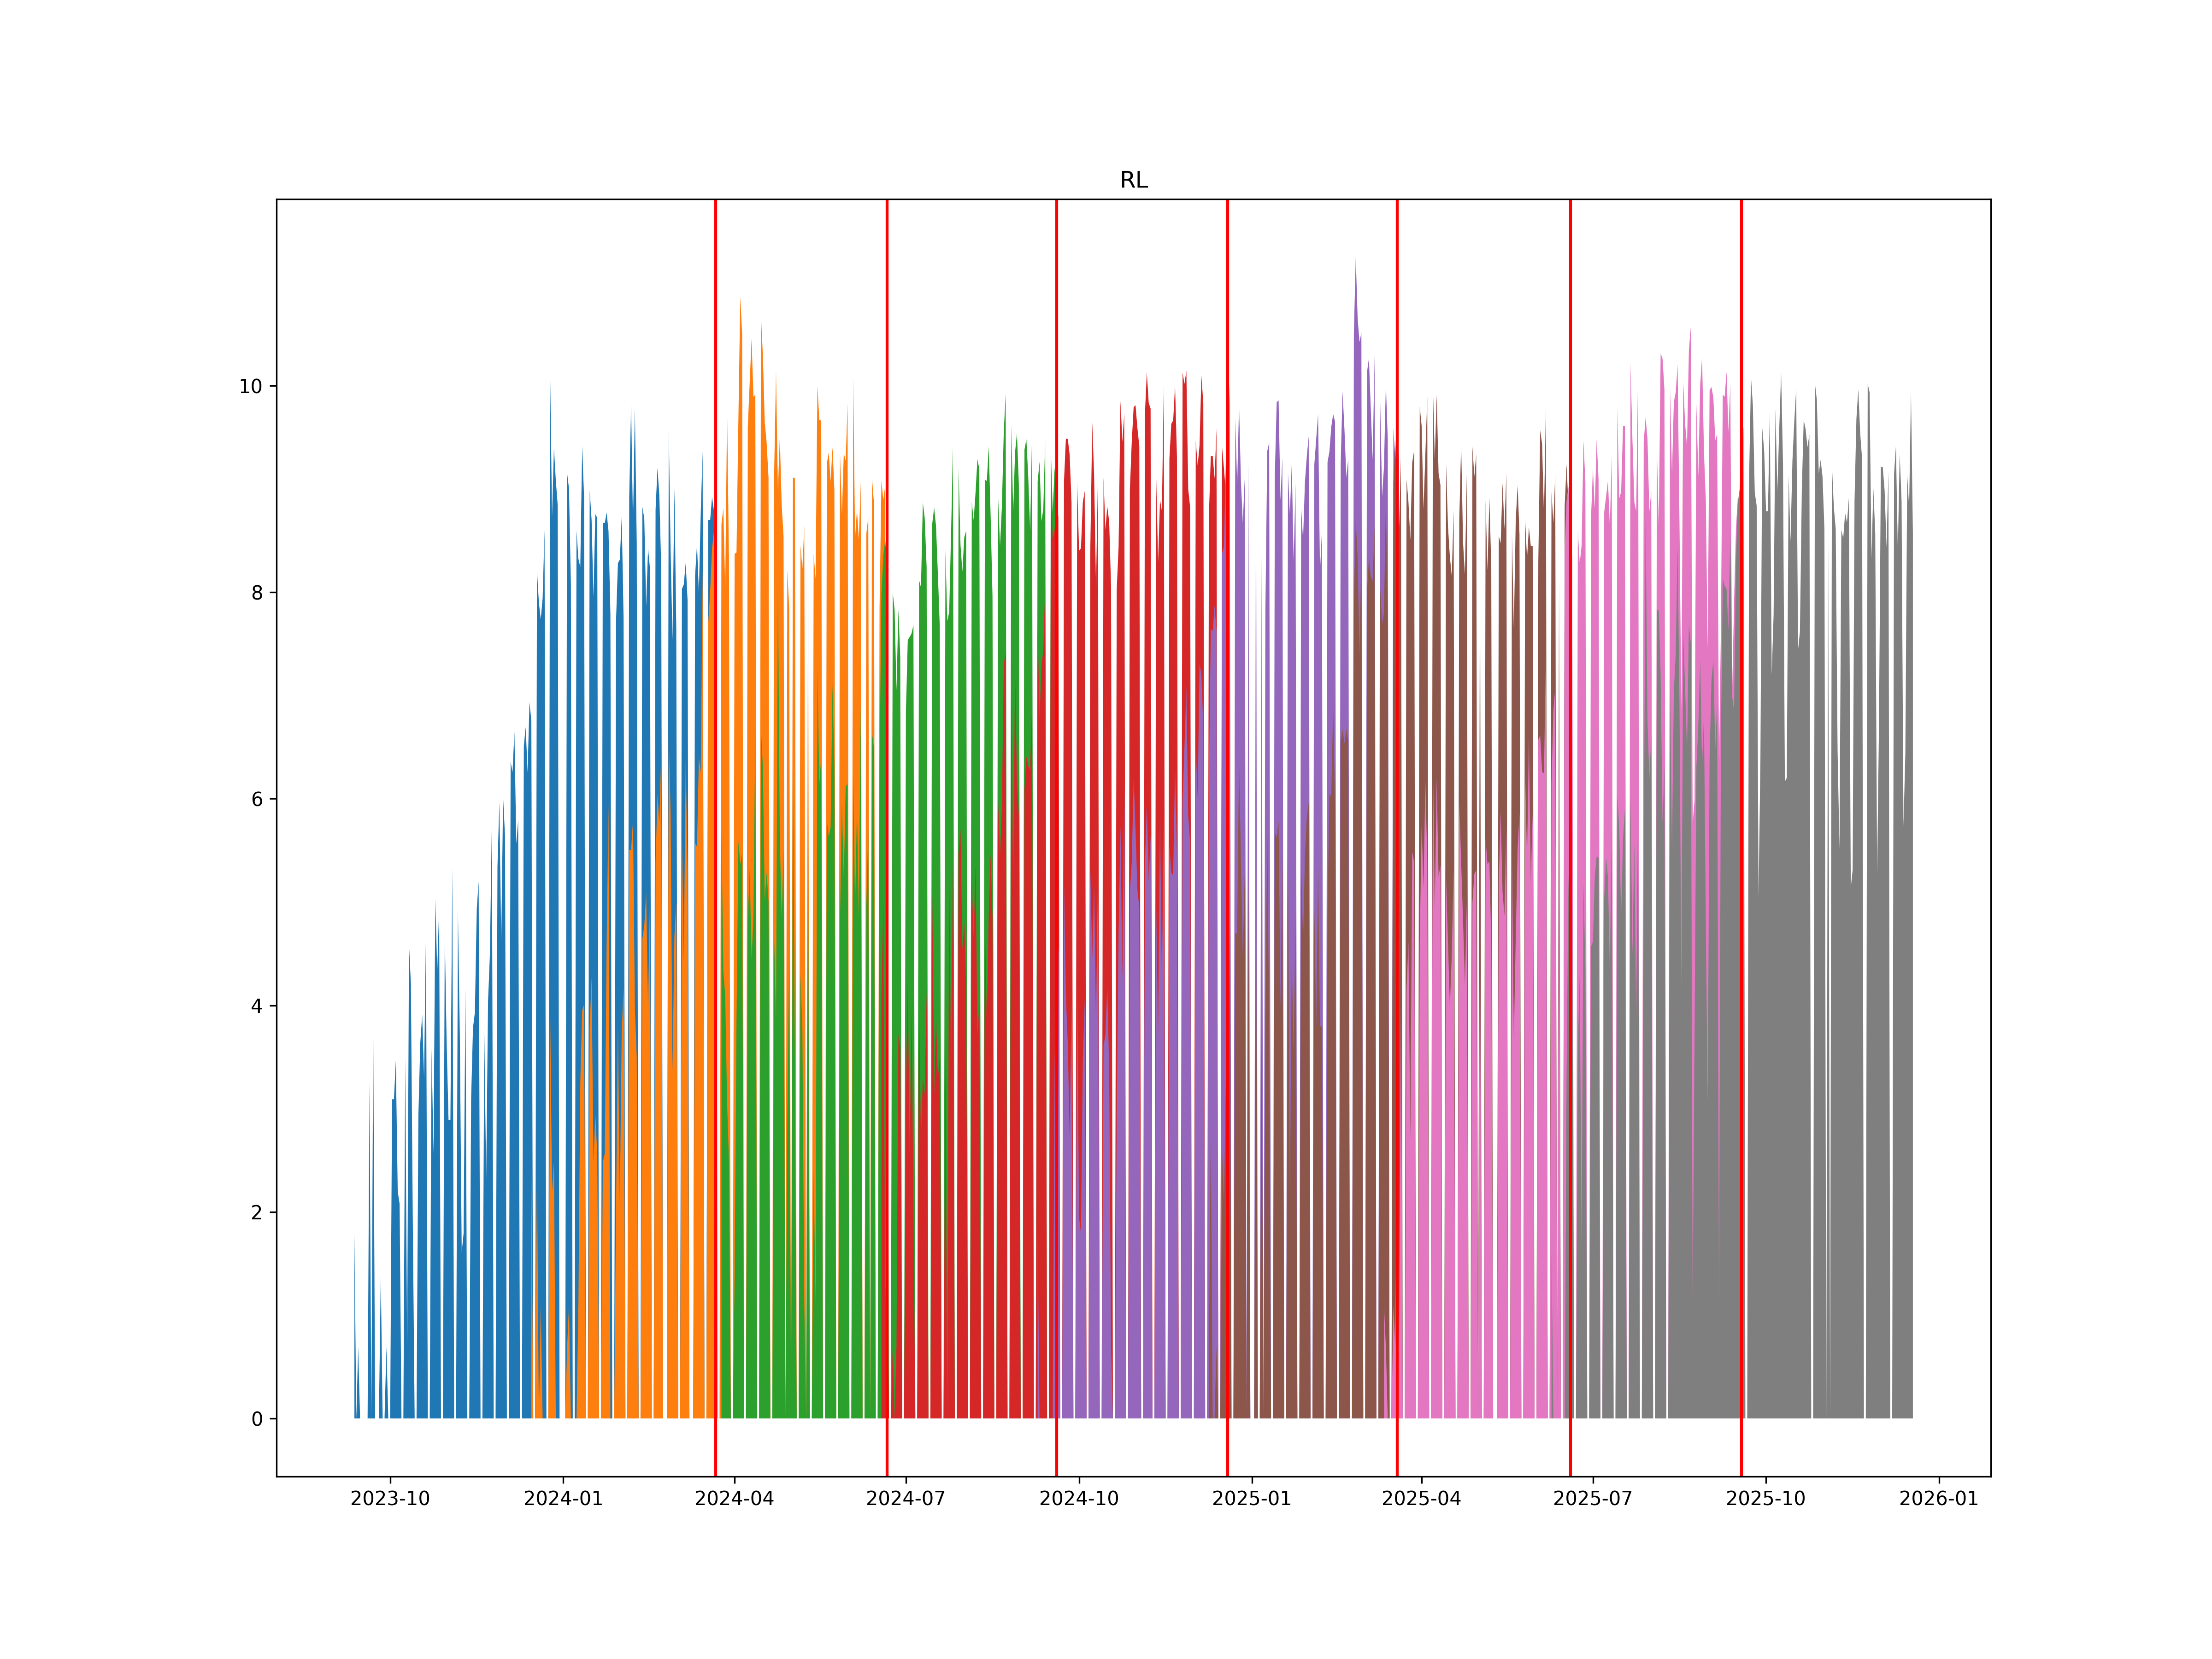

The table this chart was drawn from, first rows:
, ticker1, ticker2, date
0, RLH4, RLM4, 2024-03-22
1, RLM4, RLU4, 2024-06-21
2, RLU4, RLZ4, 2024-09-19
3, RLZ4, RLH5, 2024-12-19
4, RLH5, RLM5, 2025-03-19
5, RLM5, RLU5, 2025-06-19
6, RLU5, RLZ5, 2025-09-18
